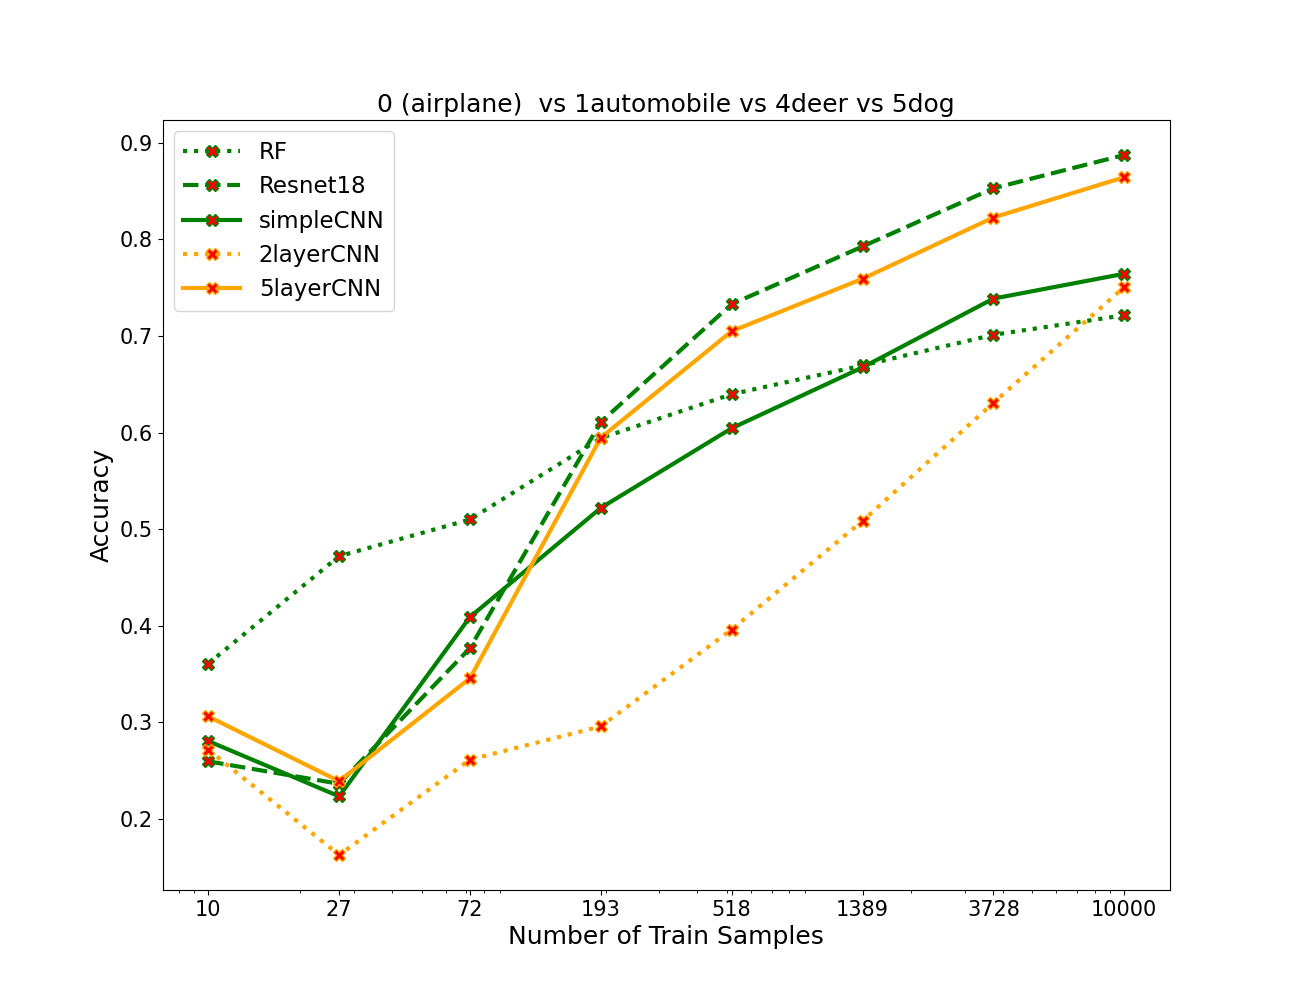

The data file committed next to this chart (first rows):
algos, 0, 1, 2, 3, 4, 5, 6, 7
RF, 0.3608, 0.472, 0.51, 0.5942, 0.6398, 0.6695, 0.7013, 0.7215
resnet, 0.2595, 0.2362, 0.3767, 0.611, 0.733, 0.7927, 0.853, 0.8875
simpleCNN, 0.2805, 0.2233, 0.409, 0.522, 0.6045, 0.6675, 0.7388, 0.7645
2layercnn, 0.2715, 0.1625, 0.2612, 0.2958, 0.396, 0.5085, 0.6308, 0.7508
5layercnn, 0.306, 0.239, 0.3455, 0.5948, 0.705, 0.7592, 0.8227, 0.8645
